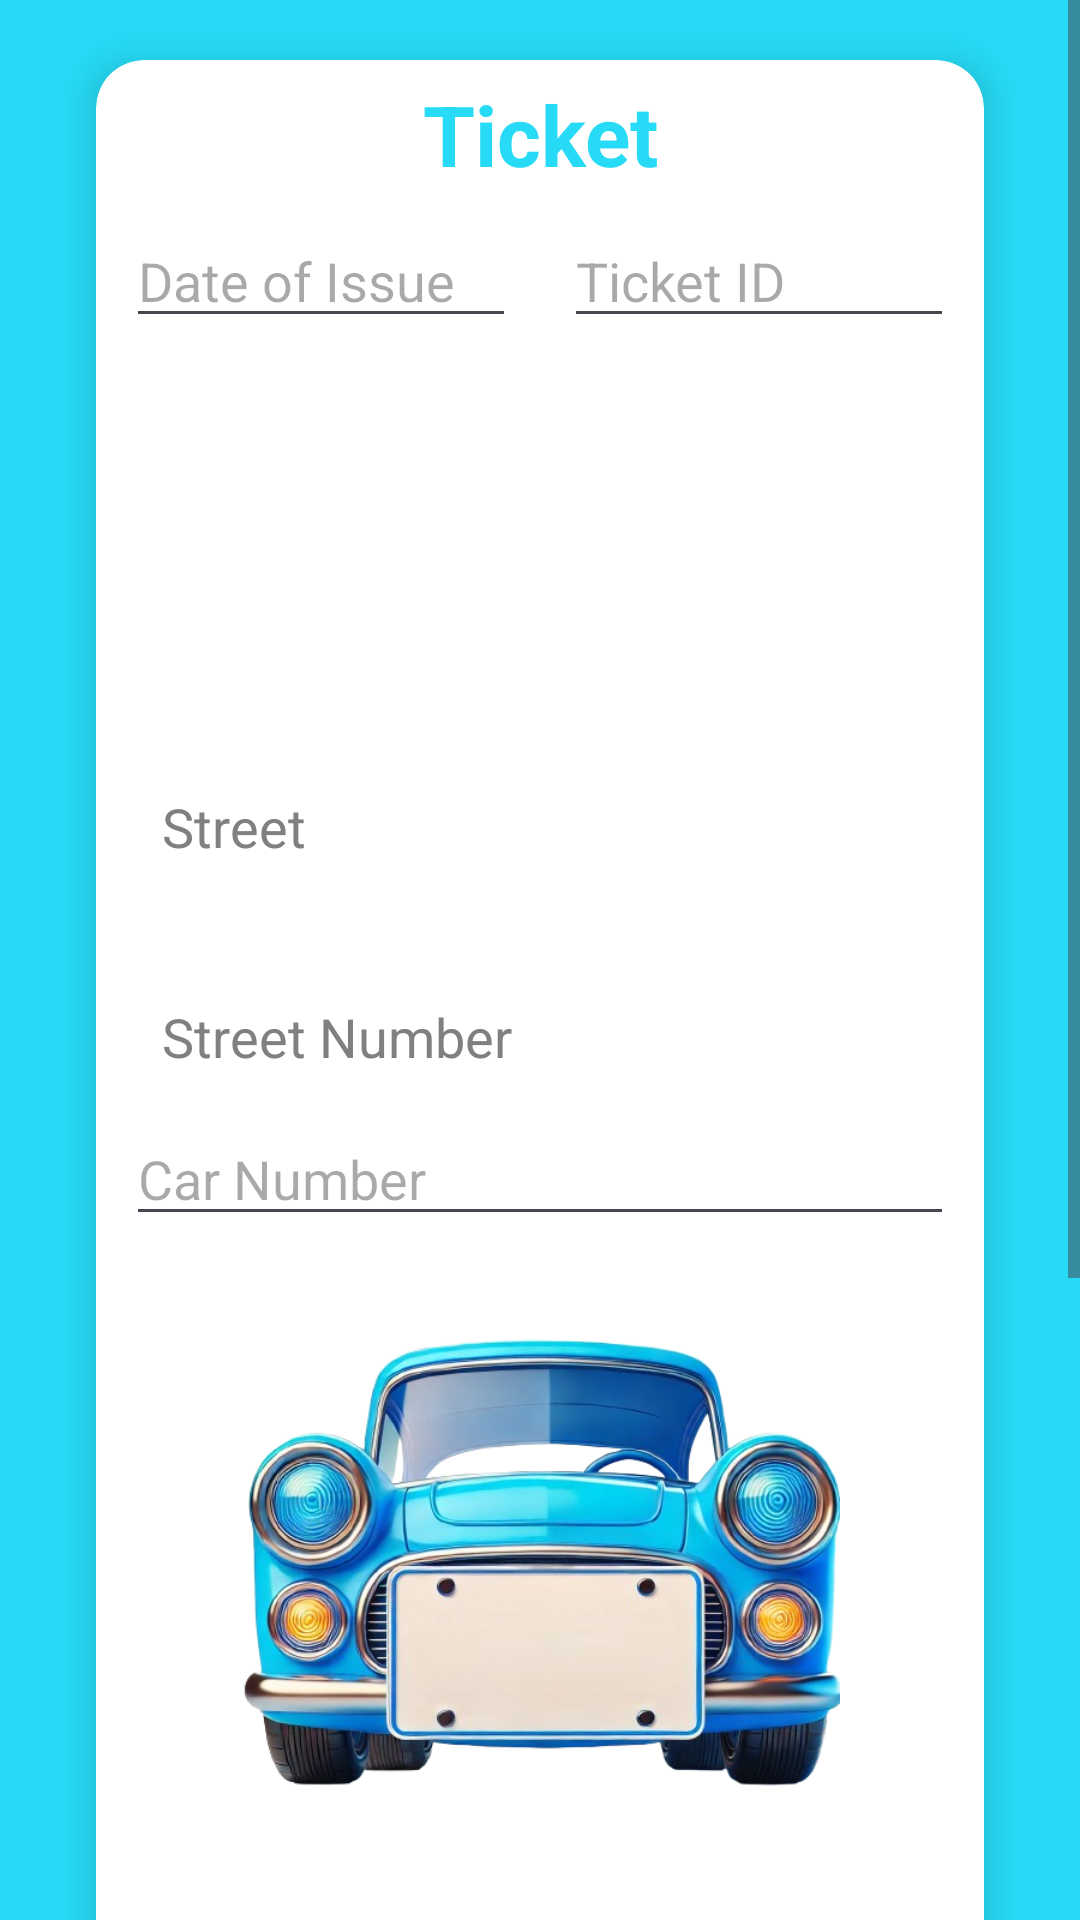

Android layout source for this screen:
<!-- AndroidManifest.xml: application theme Theme.Repy -->
<!-- res/layout/activity_ticket.xml -->
<?xml version="1.0" encoding="utf-8"?>
<RelativeLayout xmlns:android="http://schemas.android.com/apk/res/android"
    xmlns:app="http://schemas.android.com/apk/res-auto"
    xmlns:tools="http://schemas.android.com/tools"
    android:id="@+id/main"
    android:layout_width="match_parent"
    android:layout_height="match_parent"
    android:background="@color/light_blue"
    tools:context=".Views.TicketActivity">

    <ScrollView
        android:layout_width="match_parent"
        android:layout_height="match_parent"
        android:fillViewport="true"
        android:paddingBottom="20dp"
        android:clipToPadding="false"
        android:clipChildren="false">

        <androidx.appcompat.widget.LinearLayoutCompat
            android:layout_width="match_parent"
            android:layout_height="wrap_content"
            android:orientation="vertical"
            android:paddingStart="16dp"
            android:paddingEnd="16dp">

        <androidx.cardview.widget.CardView
            android:layout_width="match_parent"
            android:layout_height="wrap_content"
            android:layout_marginTop="20dp"
            android:layout_marginBottom="20dp"
            android:layout_marginHorizontal="16dp"
            app:cardCornerRadius="16dp"
            app:cardElevation="8dp"
            android:padding="16dp"
            android:fitsSystemWindows="true">

            <RelativeLayout
                android:layout_width="match_parent"
                android:layout_height="wrap_content"
                android:layout_marginHorizontal="10dp">

                <com.google.android.material.textview.MaterialTextView
                    android:id="@+id/ticket_LBL_ticket"
                    android:layout_width="match_parent"
                    android:layout_height="wrap_content"
                    android:layout_marginTop="6dp"
                    android:text="Ticket"
                    android:textSize="28sp"
                    android:textAlignment="center"
                    android:textStyle="bold"
                    android:textColor="@color/light_blue"/>

                <androidx.appcompat.widget.LinearLayoutCompat
                    android:id="@+id/ticket_LAY_ticketInfo"
                    android:layout_width="match_parent"
                    android:layout_height="wrap_content"
                    android:orientation="horizontal"
                    android:layout_marginBottom="8dp"
                    android:layout_below="@+id/ticket_LBL_ticket">

                    <com.google.android.material.textfield.TextInputEditText
                        android:id="@+id/ticket_LBL_dateOfIssue"
                        android:layout_width="0dp"
                        android:layout_height="wrap_content"
                        android:layout_weight="1"
                        android:hint="Date of Issue"
                        android:inputType="none"
                        android:focusable="false"
                        android:layout_marginEnd="8dp"
                        android:layout_marginTop="8dp"/>

                    <com.google.android.material.textfield.TextInputEditText
                        android:id="@+id/ticket_LBL_ticketId"
                        android:layout_width="0dp"
                        android:layout_height="wrap_content"
                        android:layout_weight="1"
                        android:hint="Ticket ID"
                        android:inputType="text"
                        android:layout_marginStart="8dp"
                        android:layout_marginTop="8dp"/>
                </androidx.appcompat.widget.LinearLayoutCompat>

                <androidx.appcompat.widget.LinearLayoutCompat
                    android:id="@+id/ticket_LAY_countryCity"
                    android:layout_width="match_parent"
                    android:layout_height="wrap_content"
                    android:layout_below="@id/ticket_LAY_ticketInfo"
                    android:orientation="horizontal"
                    android:gravity="center_vertical">

                    <Spinner
                        android:id="@+id/ticket_LST_countrySpinner"
                        android:layout_width="0dp"
                        android:layout_height="50dp"
                        android:layout_weight="1"
                        android:padding="12dp"
                        android:spinnerMode="dropdown"
                        android:background="@color/white"/>

                    <TextView
                        android:id="@+id/ticket_LBL_countryFlag"
                        android:layout_width="wrap_content"
                        android:layout_height="wrap_content"
                        android:layout_marginStart="16dp"
                        android:contentDescription="Country Flag"
                        android:textSize="24sp"
                        android:text=""/>
                </androidx.appcompat.widget.LinearLayoutCompat>

                <Spinner
                    android:id="@+id/ticket_LST_citySpinner"
                    android:layout_width="match_parent"
                    android:layout_height="50dp"
                    android:padding="12dp"
                    android:spinnerMode="dropdown"
                    android:layout_below="@id/ticket_LAY_countryCity"
                    android:layout_marginTop="10dp"
                    android:background="@color/white"/>

                <com.google.android.material.textfield.TextInputEditText
                    android:id="@+id/ticket_LBL_street"
                    android:layout_width="match_parent"
                    android:layout_height="50dp"
                    android:layout_below="@id/ticket_LST_citySpinner"
                    android:layout_marginTop="20dp"
                    android:padding="12dp"
                    android:hint="Street"
                    android:drawablePadding="8dp"
                    android:textColor="@color/black"
                    android:textColorHint="@color/gray"
                    android:background="@color/white"/>

                <com.google.android.material.textfield.TextInputEditText
                    android:id="@+id/ticket_LBL_streetNumber"
                    android:layout_width="match_parent"
                    android:layout_height="50dp"
                    android:layout_below="@+id/ticket_LBL_street"
                    android:layout_marginTop="20dp"
                    android:padding="12dp"
                    android:hint="Street Number"
                    android:drawablePadding="8dp"
                    android:textColor="@color/black"
                    android:textColorHint="@color/gray"
                    android:inputType="number"
                    android:background="@color/white"/>

                <com.google.android.material.textfield.TextInputEditText
                    android:id="@+id/ticket_LBL_carNumber"
                    android:layout_width="match_parent"
                    android:layout_height="wrap_content"
                    android:hint="Car Number"
                    android:inputType="text"
                    android:layout_below="@id/ticket_LBL_streetNumber"
                    android:layout_marginBottom="8dp"/>
                <RelativeLayout
                    android:id="@+id/ticket_LAY_car"
                    android:layout_width="match_parent"
                    android:layout_height="wrap_content"
                    android:layout_below="@id/ticket_LBL_carNumber">

                    <androidx.appcompat.widget.AppCompatImageView
                        android:id="@+id/ticket_IMG_carImage"
                        android:layout_width="match_parent"
                        android:layout_height="200dp"
                        android:layout_marginBottom="8dp"
                        android:scaleType="fitCenter"
                        android:src="@drawable/img_car"/>

                    <com.google.android.material.textview.MaterialTextView
                        android:id="@+id/ticket_LBL_carNumberMirror"
                        android:layout_width="match_parent"
                        android:layout_height="wrap_content"
                        android:text=""
                        android:layout_marginTop="108dp"
                        android:gravity="center"
                        android:padding="12dp"
                        android:textSize="16sp"
                        android:textStyle="bold"
                        android:textColor="@color/light_blue" />
                </RelativeLayout>

                <com.google.android.material.textfield.TextInputLayout
                    android:id="@+id/ticket_LAY_cause"
                    android:layout_width="match_parent"
                    android:layout_height="wrap_content"
                    android:layout_below="@+id/ticket_LAY_car"
                    android:layout_marginBottom="8dp"
                    android:hint="Cause">

                    <com.google.android.material.textfield.TextInputEditText
                        android:id="@+id/ticket_LBL_causeText"
                        android:layout_width="match_parent"
                        android:layout_height="wrap_content"
                        android:inputType="textMultiLine"
                        android:lines="5"
                        android:gravity="top|start"
                        android:minLines="5"
                        android:scrollbars="vertical"
                        android:padding="10dp"
                        android:background="@android:color/white" />
                </com.google.android.material.textfield.TextInputLayout>

                <androidx.appcompat.widget.LinearLayoutCompat
                    android:id="@+id/ticket_LAY_cash"
                    android:layout_width="match_parent"
                    android:layout_height="wrap_content"
                    android:layout_below="@id/ticket_LAY_cause"
                    android:layout_marginBottom="8dp"
                    android:orientation="horizontal">

                    <com.google.android.material.textfield.TextInputEditText
                        android:id="@+id/ticket_LBL_amount"
                        android:layout_width="0dp"
                        android:layout_height="wrap_content"
                        android:layout_weight="1"
                        android:hint="Amount"
                        android:inputType="numberDecimal"/>

                    <com.google.android.material.textview.MaterialTextView
                        android:id="@+id/ticket_LBL_currency"
                        android:layout_width="wrap_content"
                        android:layout_height="wrap_content"
                        android:layout_weight="1"
                        android:padding="12dp"
                        android:textSize="16sp"
                        android:textColor="@android:color/black"/>
                </androidx.appcompat.widget.LinearLayoutCompat>

                <com.google.android.material.button.MaterialButton
                    android:id="@+id/ticket_BTN_submit"
                    android:layout_width="match_parent"
                    android:layout_height="wrap_content"
                    android:layout_below="@+id/ticket_LAY_cash"
                    android:layout_marginTop="20dp"
                    android:layout_marginBottom="20dp"
                    android:text="Submit Ticket"
                    android:textColor="@color/white"
                    app:backgroundTint="@color/light_blue"
                    android:padding="16dp"
                    android:elevation="4dp"/>
            </RelativeLayout>
        </androidx.cardview.widget.CardView>
        </androidx.appcompat.widget.LinearLayoutCompat>
    </ScrollView>
</RelativeLayout>
<!-- resources referenced by this layout -->
<resources>
  <color name="black">#FF000000</color>
  <color name="gray">#808080</color>
  <color name="light_blue">#27DBF6</color>
  <color name="white">#FFFFFFFF</color>
  <!-- drawable img_car: png bitmap (drawable, 305100 bytes) -->
  <style name="Theme.Repy" parent="Base.Theme.Repy" />
  <style name="Base.Theme.Repy" parent="Theme.Material3.DayNight.NoActionBar">
          
          
      </style>
</resources>
